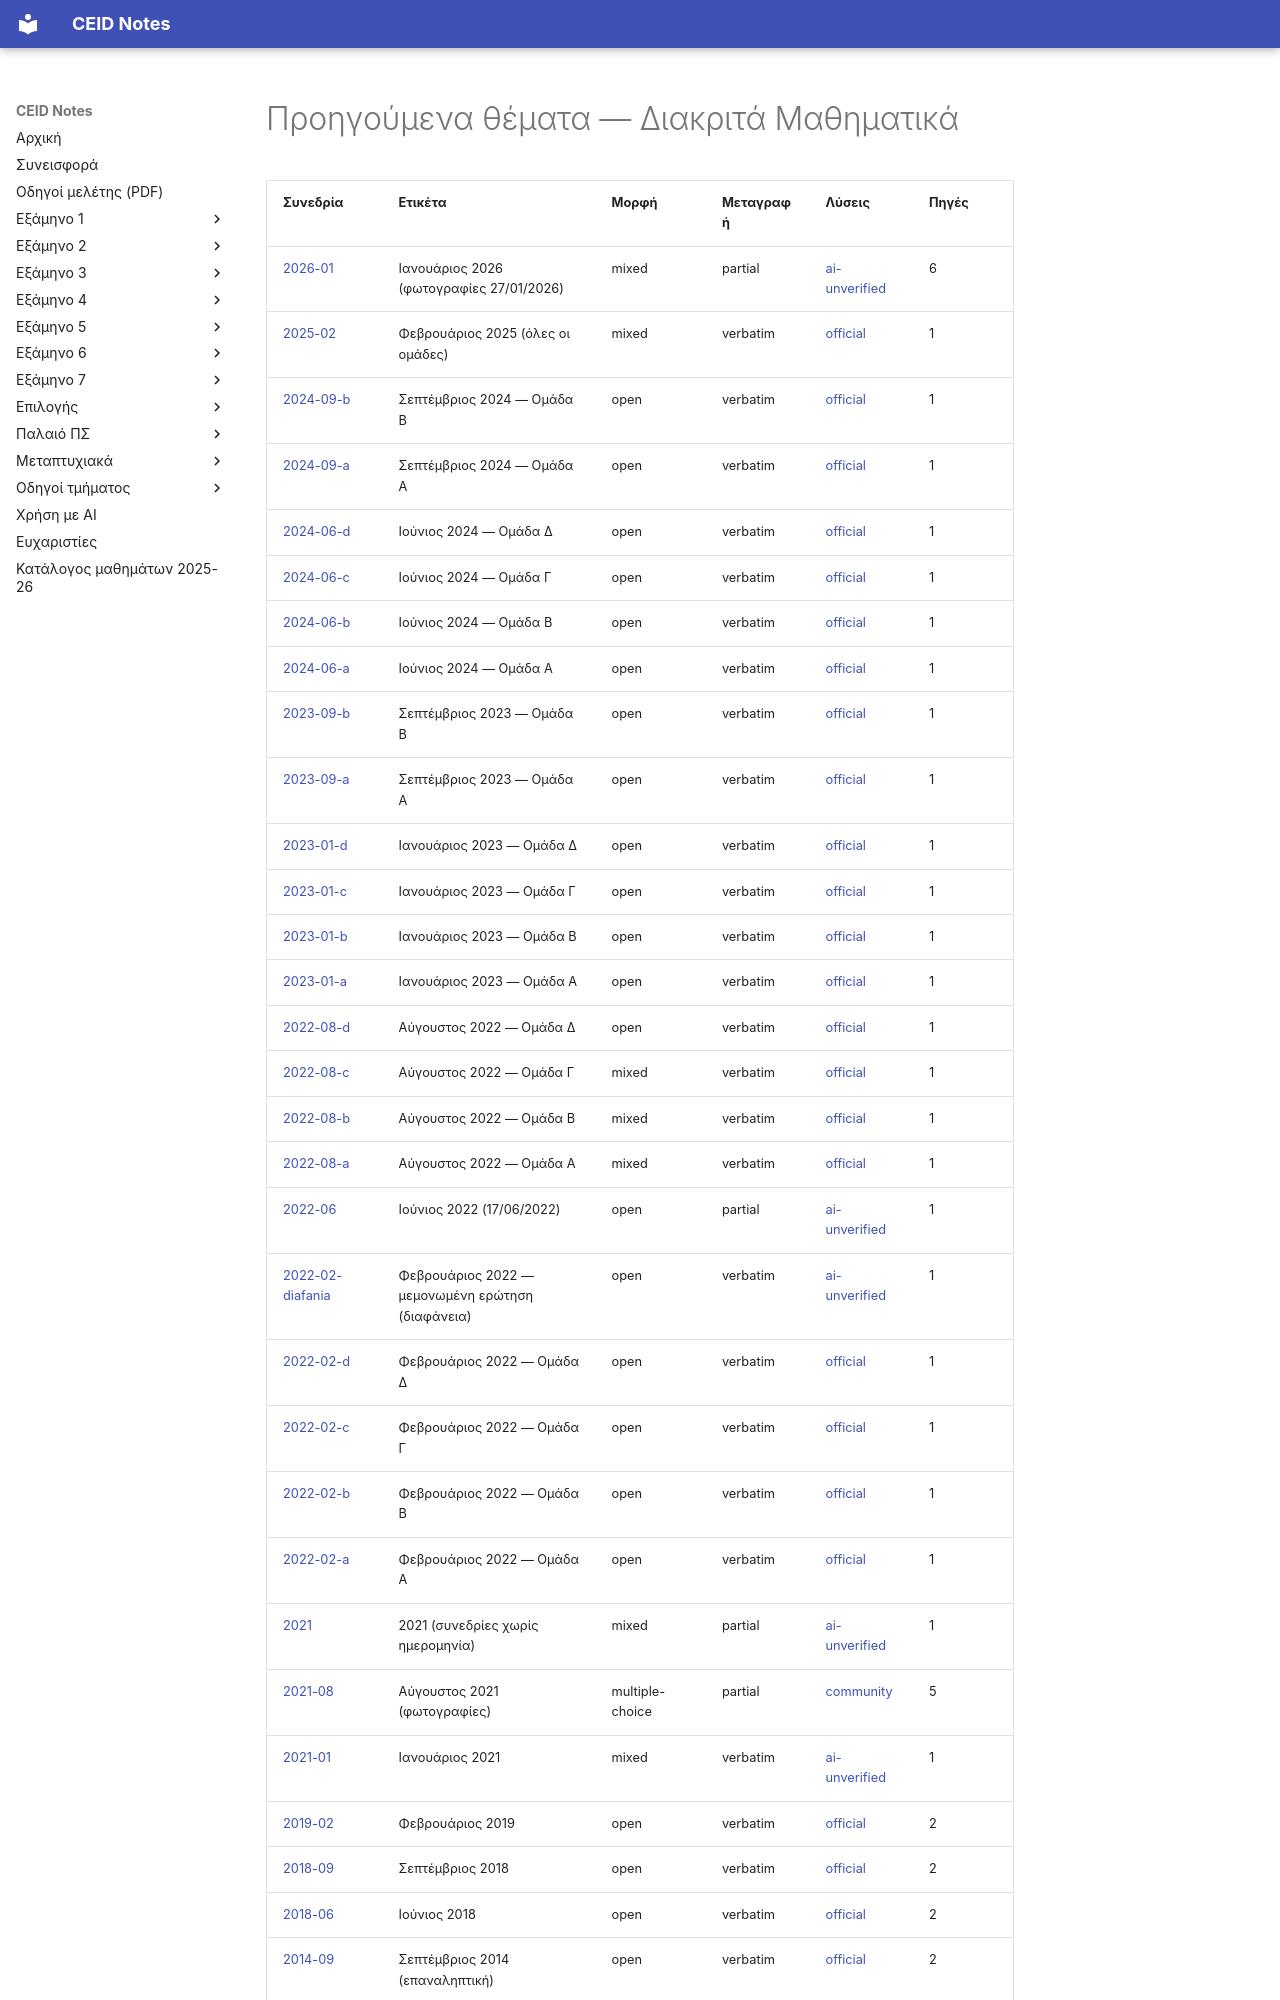

repository: kdngiorgos/ceid-notes · page: Semesters/Semester 1 (1ο Εξάμηνο)/Διακριτά Μαθηματικά - CEID_22Y101/Previous Exams/index.html · generator: mkdocs

# Προηγούμενα θέματα — Διακριτά Μαθηματικά

<!-- BEGIN:sessions -->
| Συνεδρία | Ετικέτα | Μορφή | Μεταγραφή | Λύσεις | Πηγές |
|---|---|---|---|---|---|
| [2026-01](2026-01.md) | Ιανουάριος 2026 (φωτογραφίες 27/01/2026) | mixed | partial | [ai-unverified](2026-01.md) | 6 |
| [2025-02](2025-02.md) | Φεβρουάριος 2025 (όλες οι ομάδες) | mixed | verbatim | [official](2025-02.md) | 1 |
| [2024-09-b](2024-09-b.md) | Σεπτέμβριος 2024 — Ομάδα Β | open | verbatim | [official](2024-09-b.md) | 1 |
| [2024-09-a](2024-09-a.md) | Σεπτέμβριος 2024 — Ομάδα Α | open | verbatim | [official](2024-09-a.md) | 1 |
| [2024-06-d](2024-06-d.md) | Ιούνιος 2024 — Ομάδα Δ | open | verbatim | [official](2024-06-d.md) | 1 |
| [2024-06-c](2024-06-c.md) | Ιούνιος 2024 — Ομάδα Γ | open | verbatim | [official](2024-06-c.md) | 1 |
| [2024-06-b](2024-06-b.md) | Ιούνιος 2024 — Ομάδα Β | open | verbatim | [official](2024-06-b.md) | 1 |
| [2024-06-a](2024-06-a.md) | Ιούνιος 2024 — Ομάδα Α | open | verbatim | [official](2024-06-a.md) | 1 |
| [2023-09-b](2023-09-b.md) | Σεπτέμβριος 2023 — Ομάδα Β | open | verbatim | [official](2023-09-b.md) | 1 |
| [2023-09-a](2023-09-a.md) | Σεπτέμβριος 2023 — Ομάδα Α | open | verbatim | [official](2023-09-a.md) | 1 |
| [2023-01-d](2023-01-d.md) | Ιανουάριος 2023 — Ομάδα Δ | open | verbatim | [official](2023-01-d.md) | 1 |
| [2023-01-c](2023-01-c.md) | Ιανουάριος 2023 — Ομάδα Γ | open | verbatim | [official](2023-01-c.md) | 1 |
| [2023-01-b](2023-01-b.md) | Ιανουάριος 2023 — Ομάδα Β | open | verbatim | [official](2023-01-b.md) | 1 |
| [2023-01-a](2023-01-a.md) | Ιανουάριος 2023 — Ομάδα Α | open | verbatim | [official](2023-01-a.md) | 1 |
| [2022-08-d](2022-08-d.md) | Αύγουστος 2022 — Ομάδα Δ | open | verbatim | [official](2022-08-d.md) | 1 |
| [2022-08-c](2022-08-c.md) | Αύγουστος 2022 — Ομάδα Γ | mixed | verbatim | [official](2022-08-c.md) | 1 |
| [2022-08-b](2022-08-b.md) | Αύγουστος 2022 — Ομάδα Β | mixed | verbatim | [official](2022-08-b.md) | 1 |
| [2022-08-a](2022-08-a.md) | Αύγουστος 2022 — Ομάδα Α | mixed | verbatim | [official](2022-08-a.md) | 1 |
| [2022-06](2022-06.md) | Ιούνιος 2022 (17/06/2022) | open | partial | [ai-unverified](2022-06.md) | 1 |
| [2022-02-diafania](2022-02-diafania.md) | Φεβρουάριος 2022 — μεμονωμένη ερώτηση (διαφάνεια) | open | verbatim | [ai-unverified](2022-02-diafania.md) | 1 |
| [2022-02-d](2022-02-d.md) | Φεβρουάριος 2022 — Ομάδα Δ | open | verbatim | [official](2022-02-d.md) | 1 |
| [2022-02-c](2022-02-c.md) | Φεβρουάριος 2022 — Ομάδα Γ | open | verbatim | [official](2022-02-c.md) | 1 |
| [2022-02-b](2022-02-b.md) | Φεβρουάριος 2022 — Ομάδα Β | open | verbatim | [official](2022-02-b.md) | 1 |
| [2022-02-a](2022-02-a.md) | Φεβρουάριος 2022 — Ομάδα Α | open | verbatim | [official](2022-02-a.md) | 1 |
| [2021](2021.md) | 2021 (συνεδρίες χωρίς ημερομηνία) | mixed | partial | [ai-unverified](2021.md) | 1 |
| [2021-08](2021-08.md) | Αύγουστος 2021 (φωτογραφίες) | multiple-choice | partial | [community](2021-08.md) | 5 |
| [2021-01](2021-01.md) | Ιανουάριος 2021 | mixed | verbatim | [ai-unverified](2021-01.md) | 1 |
| [2019-02](2019-02.md) | Φεβρουάριος 2019 | open | verbatim | [official](2019-02.md) | 2 |
| [2018-09](2018-09.md) | Σεπτέμβριος 2018 | open | verbatim | [official](2018-09.md) | 2 |
| [2018-06](2018-06.md) | Ιούνιος 2018 | open | verbatim | [official](2018-06.md) | 2 |
| [2014-09](2014-09.md) | Σεπτέμβριος 2014 (επαναληπτική) | open | verbatim | [of
